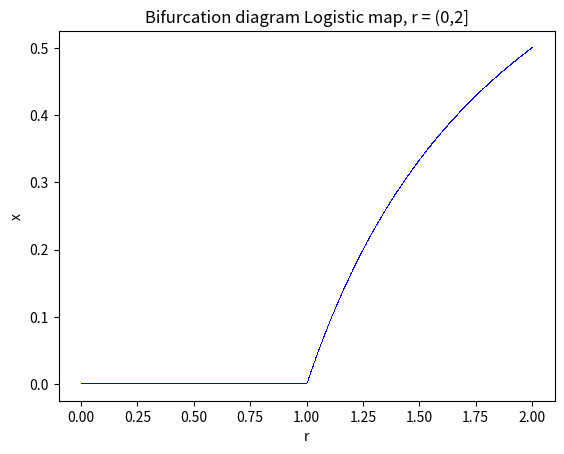
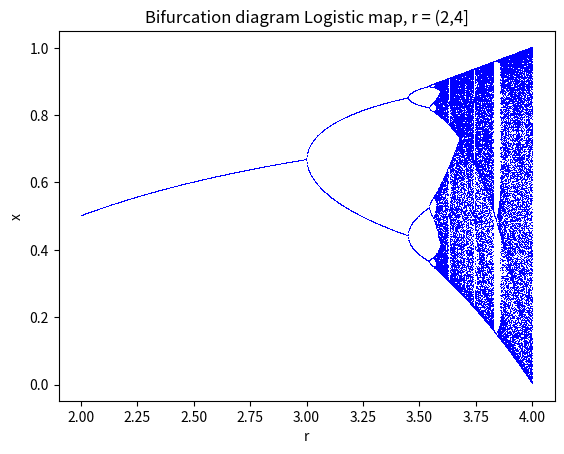
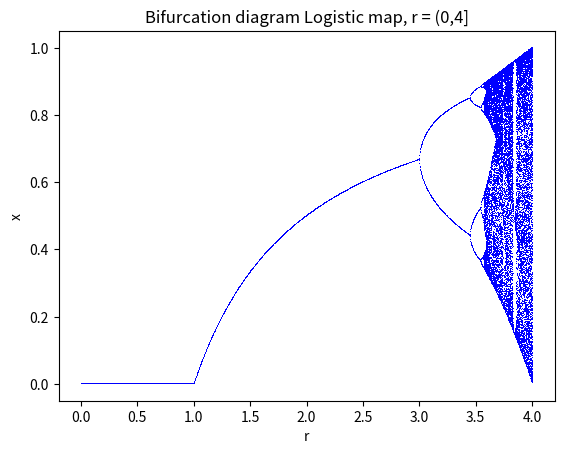

These figures' Python source, in order:
#!/usr/bin/env python3
# -*- coding: utf-8 -*-
import numpy as np
import matplotlib.pyplot as plt

#define logistic map
def logistic(r, x):
    """
    Takes r and x_n as input and returns x_n+1 according to the logistic map:
    x_n+1 = r*x_n*(1-x_n)    
    """
    return r * x * (1-x)

# #iterations of the logistic map and keep the last 100 iterations for visualization later
iterations = 2000
last = 100

#run n iterations and plot bifurcation diagram
def bifurcationDiagram(r, x):
    """
    runs #iterations with differnet r values.
    plots r against x for the last 100 iterations.
    """
    for i in range(0,iterations):
        x = logistic(r, x)
        
        #display bifurcation diagram for the last 100 iterations
        if i >= (iterations - last):
            plt.plot(r,x, ',b')
    return             

#simulate system for 1000 values for r    
r = np.linspace(0, 2, iterations)
# exclude first element since r should be (0,4]
r = np.delete(r,0)
# initialize x0 = 0.1
x = 0.1 * np.ones(iterations-1)
fig = plt.figure() 
# run bifurcationDiagram and plot results
bifurcationDiagram(r,x)            
plt.xlabel("r")
plt.ylabel("x")
plt.title("Bifurcation diagram Logistic map, r = (0,2]")
plt.show    

#change r to vary from 3 to 4
r = np.linspace(2, 4, iterations)
r = np.delete(r, 0)
x = 0.1 * np.ones(iterations-1)
fig = plt.figure()
bifurcationDiagram(r,x)
plt.xlabel("r")
plt.ylabel("x")
plt.title("Bifurcation diagram Logistic map, r = (2,4]")

#change r to vary over the whole interval: (0,4] 
r = np.linspace(0, 4, iterations)
r = np.delete(r, 0)
x = 0.1 * np.ones(iterations-1)
fig = plt.figure()
bifurcationDiagram(r,x)
plt.xlabel("r")
plt.ylabel("x")
plt.title("Bifurcation diagram Logistic map, r = (0,4]")   